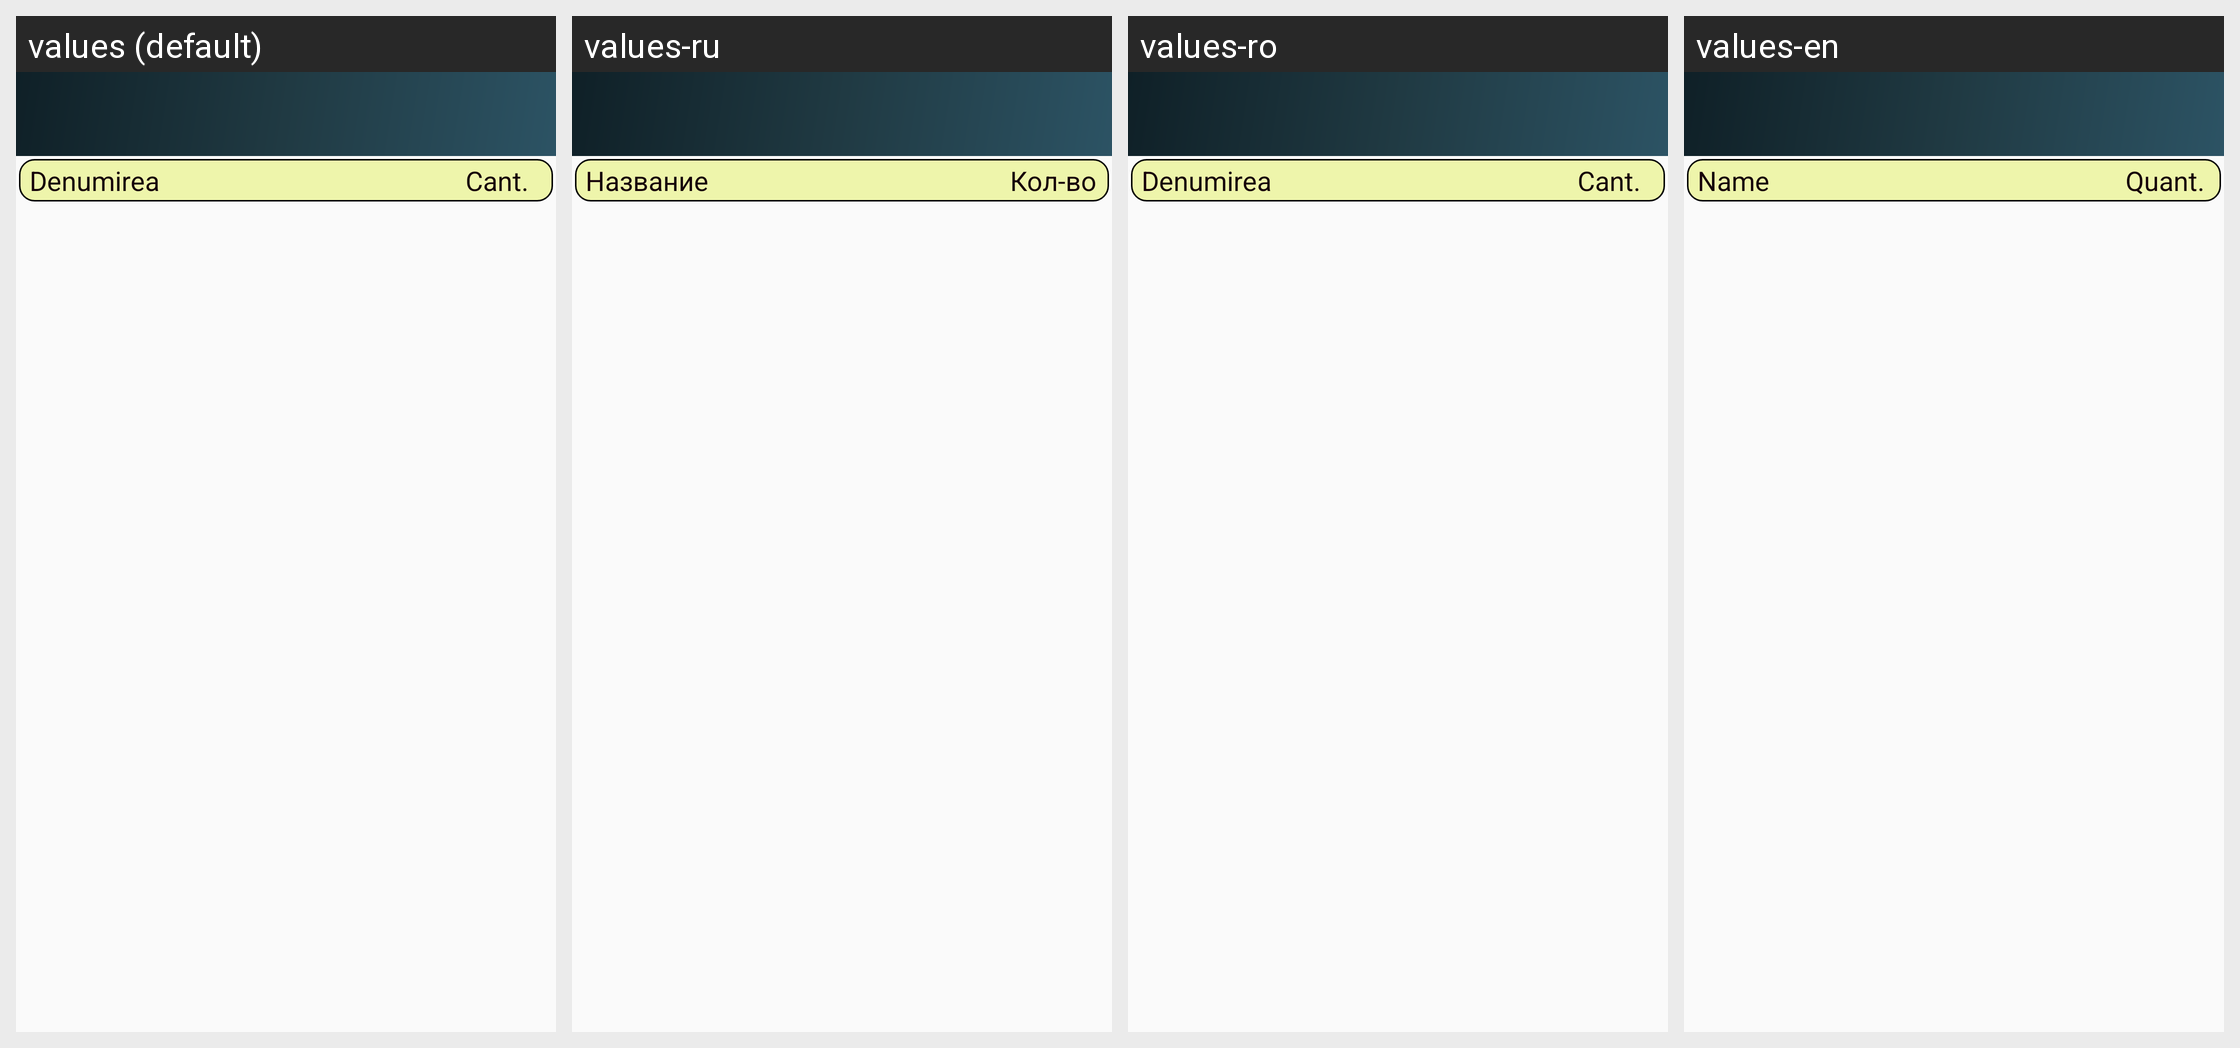

Locale-by-locale string values for the Android screen shown in this grid:
Android screen res/layout/activity_list_added_assortment_inventory.xml rendered under 4 locales, left to right: values (default), values-ru, values-ro, values-en. Device: Nexus 5 (rendered at 1080×1920; each locale shown at half size, 540×960, under a caption strip naming it); theme AppTheme.
Strings drawn on this screen, with the default value and each locale's value (text and hints the layout hard-codes, and strings that could not be matched under every locale, appear in the picture but are not listed):

txt_header_list_denumirea
  values: Denumirea
  values-ru: Название
  values-ro: Denumirea
  values-en: Name

txt_header_list_cant
  values: Cant.
  values-ru: Кол-во
  values-ro: Cant.
  values-en: Quant.
